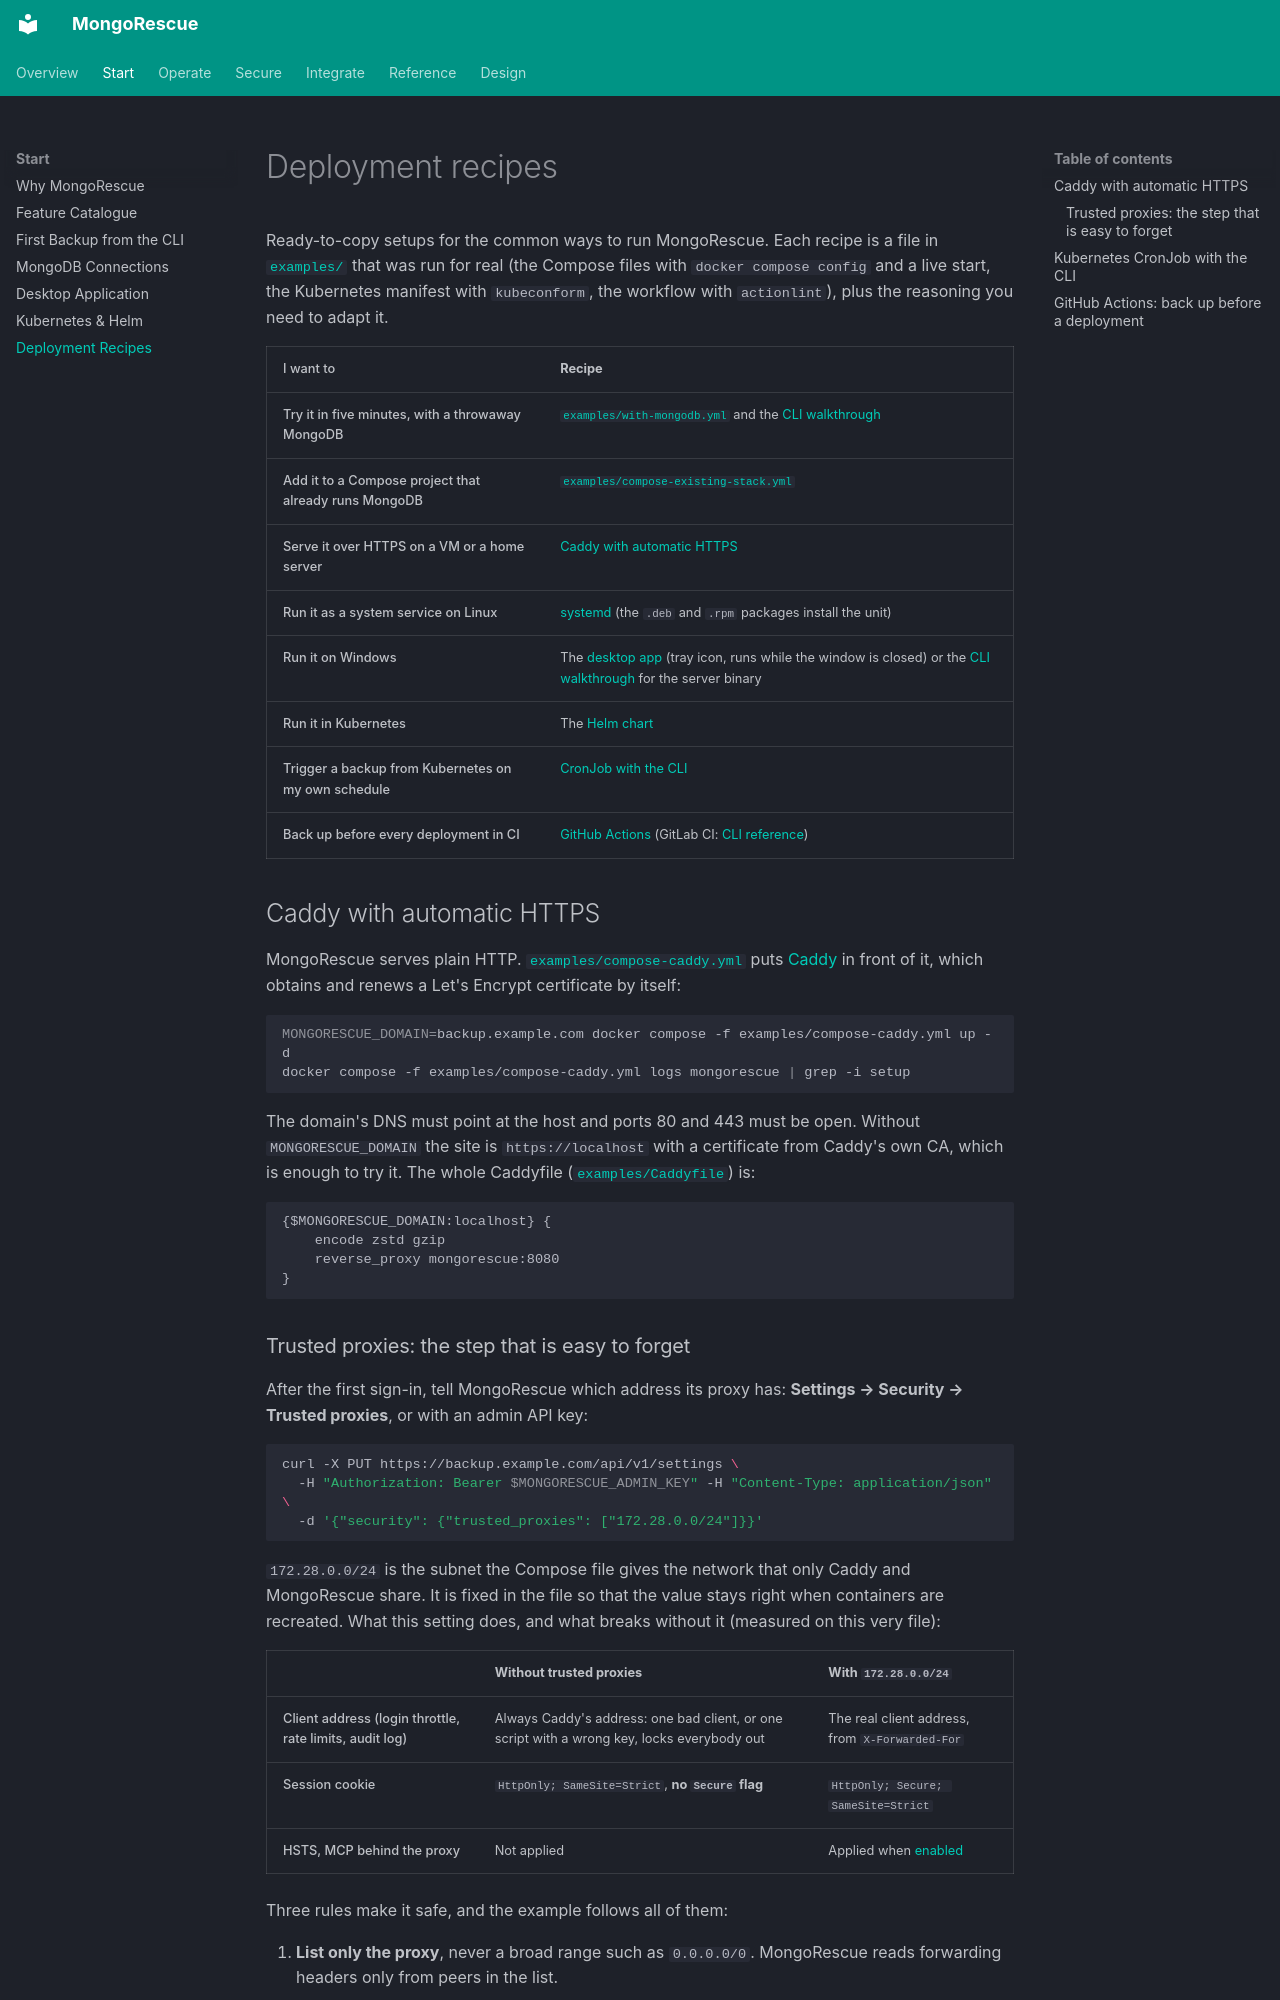

repository: YigitCittan/mongorescue · page: deployment-recipes/index.html · generator: mkdocs

# Deployment recipes

Ready-to-copy setups for the common ways to run MongoRescue. Each recipe is a file in [`examples/`](https://github.com/YigitCittan/mongorescue/tree/main/examples) that was run for real (the Compose files with `docker compose config` and a live start, the Kubernetes manifest with `kubeconform`, the workflow with `actionlint`), plus the reasoning you need to adapt it.

| I want to | Recipe |
| :--- | :--- |
| Try it in five minutes, with a throwaway MongoDB | [`examples/with-mongodb.yml`](https://github.com/YigitCittan/mongorescue/blob/main/examples/with-mongodb.yml) and the [CLI walkthrough](getting-started-cli.md) |
| Add it to a Compose project that already runs MongoDB | [`examples/compose-existing-stack.yml`](https://github.com/YigitCittan/mongorescue/blob/main/examples/compose-existing-stack.yml) |
| Serve it over HTTPS on a VM or a home server | [Caddy with automatic HTTPS](#caddy-with-automatic-https) |
| Run it as a system service on Linux | [systemd](production.md#systemd) (the `.deb` and `.rpm` packages install the unit) |
| Run it on Windows | The [desktop app](desktop.md) (tray icon, runs while the window is closed) or the [CLI walkthrough](getting-started-cli.md#1-start-the-server) for the server binary |
| Run it in Kubernetes | The [Helm chart](kubernetes.md) |
| Trigger a backup from Kubernetes on my own schedule | [CronJob with the CLI](#kubernetes-cronjob-with-the-cli) |
| Back up before every deployment in CI | [GitHub Actions](#github-actions-back-up-before-a-deployment) (GitLab CI: [CLI reference](cli.md#ci-examples)) |

## Caddy with automatic HTTPS

MongoRescue serves plain HTTP. [`examples/compose-caddy.yml`](https://github.com/YigitCittan/mongorescue/blob/main/examples/compose-caddy.yml) puts [Caddy](https://caddyserver.com) in front of it, which obtains and renews a Let's Encrypt certificate by itself:

```bash
MONGORESCUE_DOMAIN=backup.example.com docker compose -f examples/compose-caddy.yml up -d
docker compose -f examples/compose-caddy.yml logs mongorescue | grep -i setup
```

The domain's DNS must point at the host and ports 80 and 443 must be open. Without `MONGORESCUE_DOMAIN` the site is `https://localhost` with a certificate from Caddy's own CA, which is enough to try it. The whole Caddyfile ([`examples/Caddyfile`](https://github.com/YigitCittan/mongorescue/blob/main/examples/Caddyfile)) is:

```text
{$MONGORESCUE_DOMAIN:localhost} {
	encode zstd gzip
	reverse_proxy mongorescue:8080
}
```
